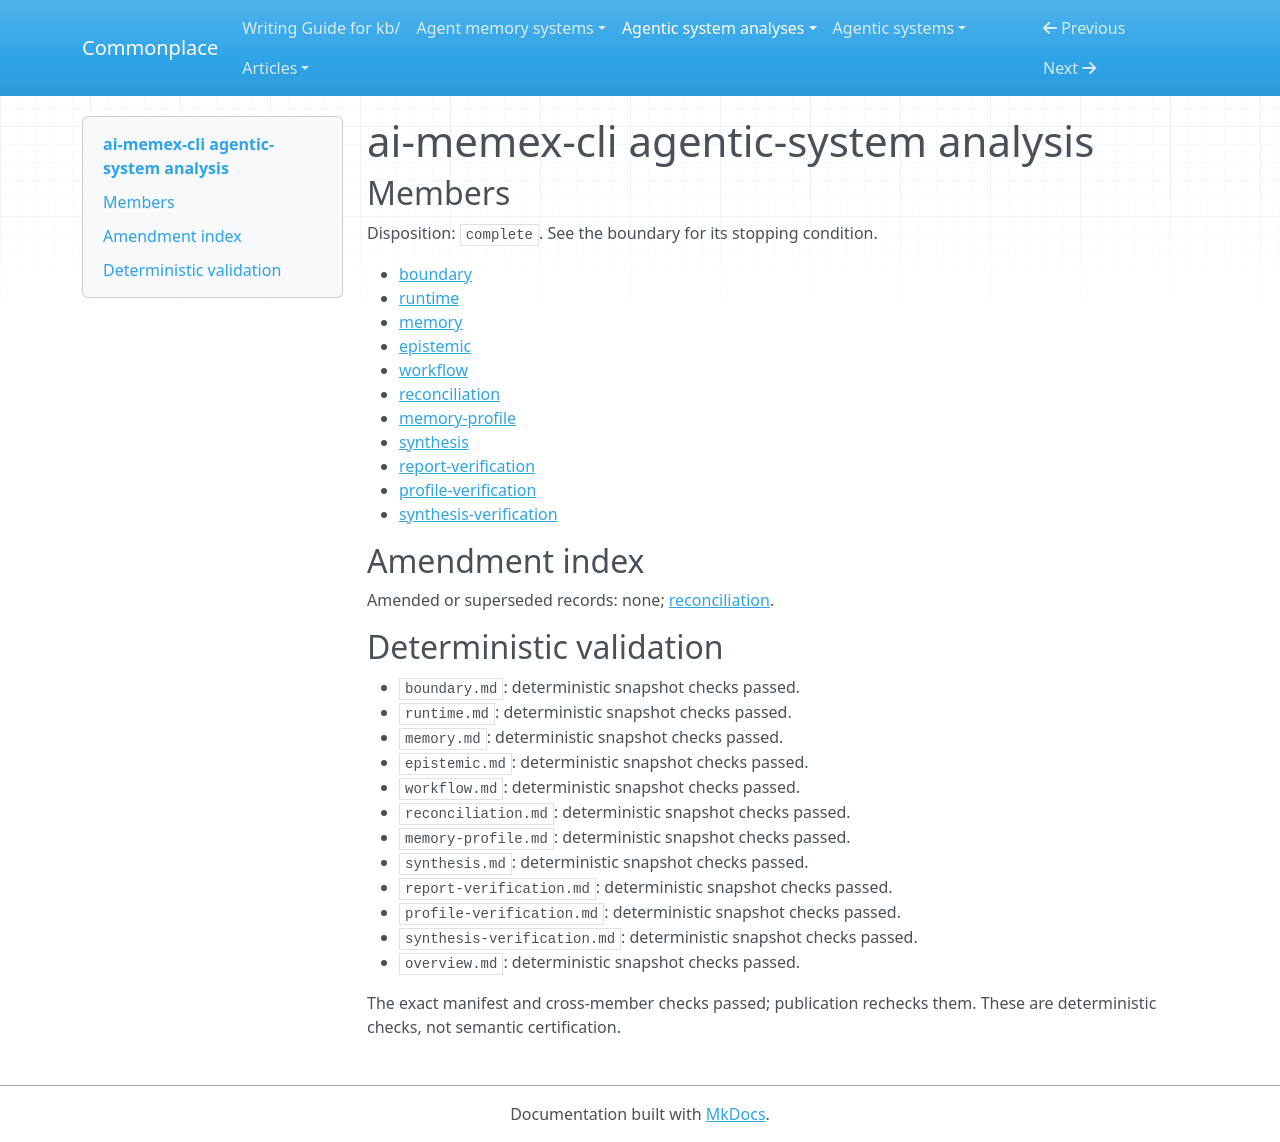

repository: zby/commonplace · page: agentic-system-analyses/retained/zelixag--ai-memex-cli/overview/index.html · generator: mkdocs

---
type: agentic-system-analyses/types/agentic-system-analysis-overview.md
description: ai-memex-cli delegates Markdown knowledge maintenance to coding agents,
  feeds structural defects into repair, and supplies later context without demonstrated
  semantic accuracy or improvement.
run-id: AAS-2026-10-15-ai-memex-cli-4324549b4bc0-01
result-disposition: complete
target-class: memory/knowledge/context-engineering system
boundary-kind: whole-system
reviewed-boundary: 4adb274a33cbb9ff0f03a6aeeb9c8d2525a5ac3f
analysis-cutoff: '2026-10-15'
evidence-tier: code-grounded
system: ai-memex-cli
run-date: '2026-10-15'
inputs-commit: 989a702d695f78f4c329a29144878377a6e04f7b
---

# ai-memex-cli agentic-system analysis

## Members

Disposition: `complete`. See the boundary for its stopping condition.

- [boundary](./boundary.md)
- [runtime](./runtime.md)
- [memory](./memory.md)
- [epistemic](./epistemic.md)
- [workflow](./workflow.md)
- [reconciliation](./reconciliation.md)
- [memory-profile](./memory-profile.md)
- [synthesis](./synthesis.md)
- [report-verification](./report-verification.md)
- [profile-verification](./profile-verification.md)
- [synthesis-verification](./synthesis-verification.md)

## Amendment index

Amended or superseded records: none; [reconciliation](reconciliation.md).

## Deterministic validation

- `boundary.md`: deterministic snapshot checks passed.
- `runtime.md`: deterministic snapshot checks passed.
- `memory.md`: deterministic snapshot checks passed.
- `epistemic.md`: deterministic snapshot checks passed.
- `workflow.md`: deterministic snapshot checks passed.
- `reconciliation.md`: deterministic snapshot checks passed.
- `memory-profile.md`: deterministic snapshot checks passed.
- `synthesis.md`: deterministic snapshot checks passed.
- `report-verification.md`: deterministic snapshot checks passed.
- `profile-verification.md`: deterministic snapshot checks passed.
- `synthesis-verification.md`: deterministic snapshot checks passed.
- `overview.md`: deterministic snapshot checks passed.

The exact manifest and cross-member checks passed; publication rechecks them. These are deterministic checks, not semantic certification.
